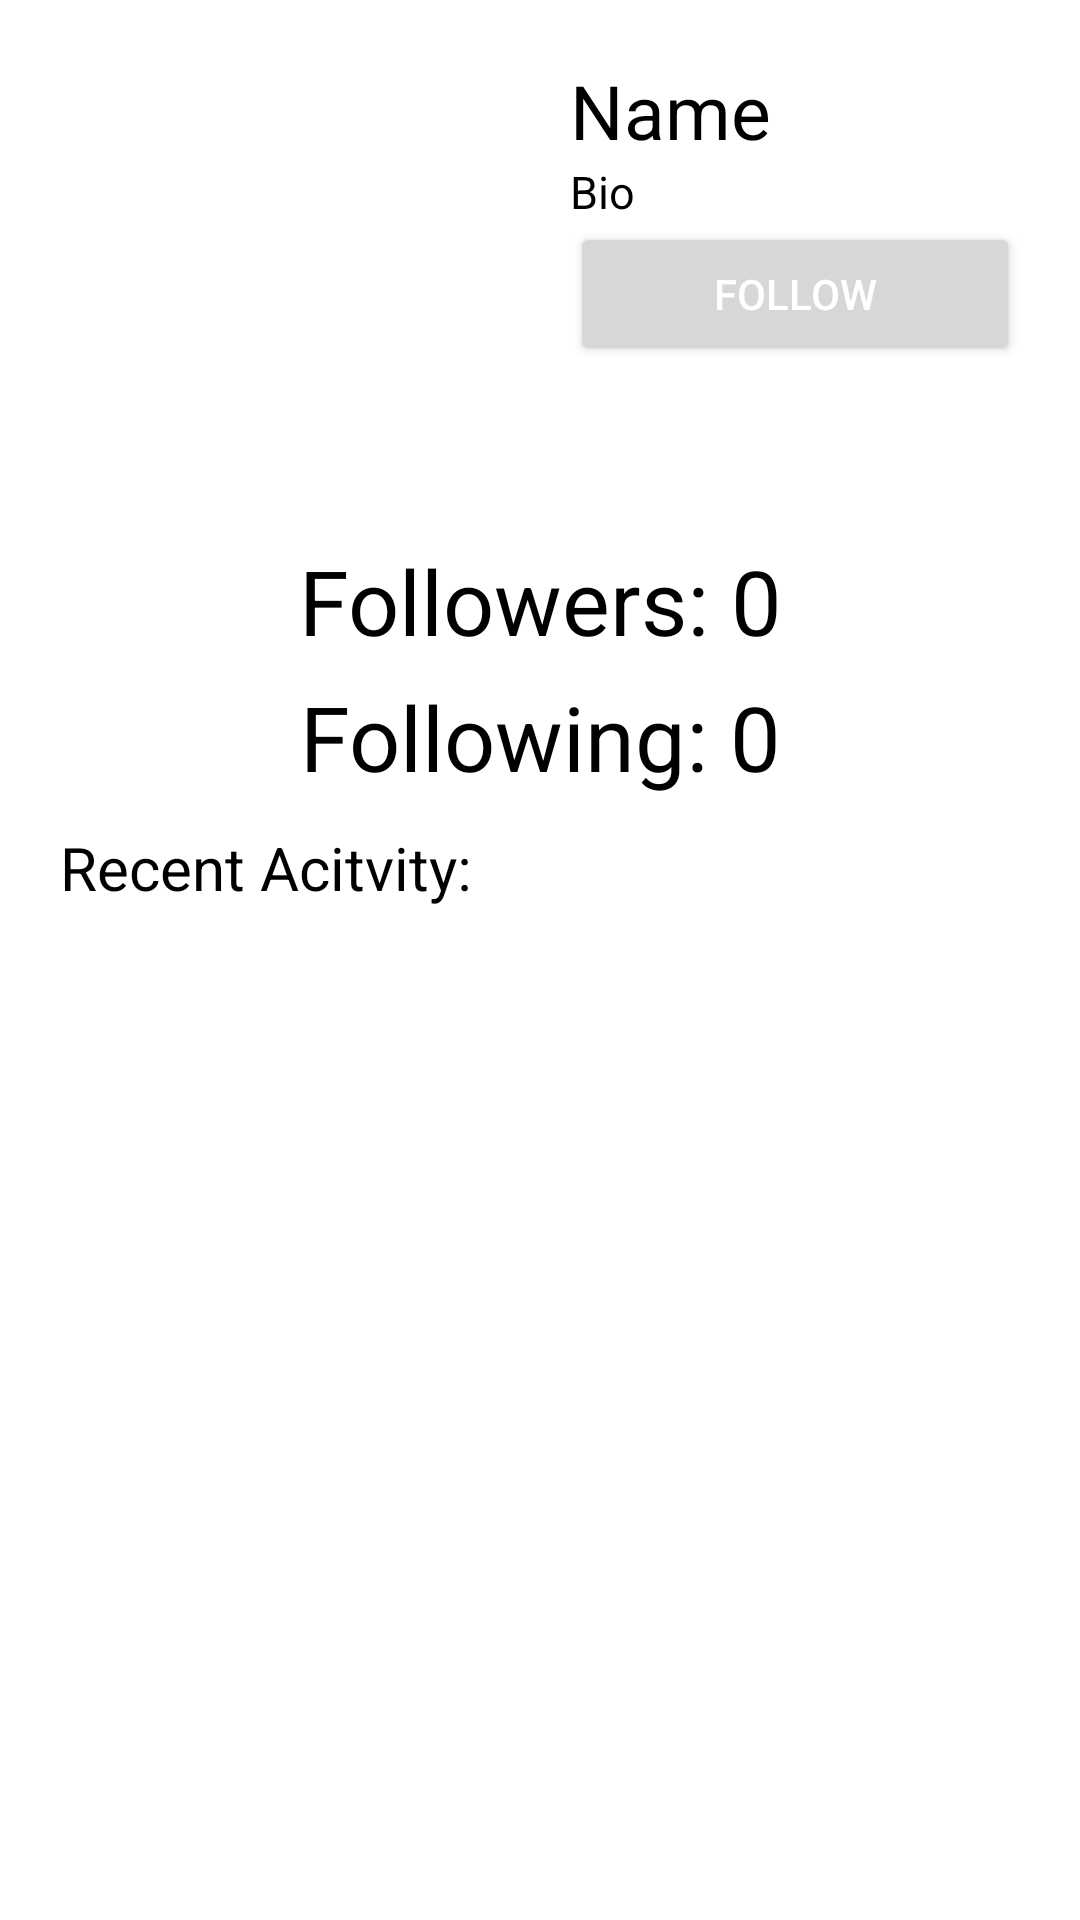

Write the Android layout XML for this screen, with the resource values it uses.
<!-- AndroidManifest.xml: application theme Base.Theme.Atal_JBernardes_JFinalProject -->
<!-- res/layout/fragment_profile.xml -->
<?xml version="1.0" encoding="utf-8"?>
<FrameLayout xmlns:android="http://schemas.android.com/apk/res/android"
    xmlns:app="http://schemas.android.com/apk/res-auto"
    xmlns:tools="http://schemas.android.com/tools"
    android:layout_width="match_parent"
    android:layout_height="match_parent"
    style="@style/SCREEN"
    tools:context=".Fragments.Profile">

    <LinearLayout
        android:layout_width="match_parent"
        android:layout_height="match_parent"
        android:orientation="vertical"
        android:paddingLeft="20dp"
        android:paddingTop="20dp"
        android:paddingRight="20dp"
        android:paddingBottom="20dp">

        <LinearLayout
            android:layout_width="match_parent"
            android:layout_height="wrap_content"
            android:orientation="horizontal">

            <ImageView
                android:id="@+id/imageView"
                android:layout_width="150dp"
                android:layout_height="150dp"
                android:layout_weight="0"
                tools:src="@tools:sample/avatars" />

            <Space
                android:layout_width="20dp"
                android:layout_height="wrap_content"
                android:layout_weight="0" />

            <LinearLayout
                android:layout_width="wrap_content"
                android:layout_height="wrap_content"
                android:layout_weight="1"
                android:orientation="vertical">

                <LinearLayout
                    android:id="@+id/nameBio"
                    android:layout_width="match_parent"
                    android:layout_height="match_parent"
                    android:orientation="vertical">

                    <TextView
                        android:id="@+id/profileUsernameTextView"
                        android:layout_width="match_parent"
                        android:layout_height="wrap_content"
                        android:text="Name"
                        style="@style/TEXT"
                        android:textSize="25sp" />

                    <TextView
                        android:id="@+id/profileBioTextView"
                        android:layout_width="match_parent"
                        android:layout_height="wrap_content"
                        android:text="Bio"
                        style="@style/TEXT"
                        android:textSize="15sp" />
                </LinearLayout>

                <Button
                    android:id="@+id/followButton"
                    android:layout_width="match_parent"
                    android:layout_height="wrap_content"
                    android:text="Follow"
                    style="@style/BUTTON"
                    tools:visibility="gone" />

            </LinearLayout>

        </LinearLayout>

        <Space
            android:layout_width="match_parent"
            android:layout_height="10dp"
            android:layout_weight="0" />

        <TextView
            android:id="@+id/profileFollowersTextView"
            android:layout_width="match_parent"
            android:layout_height="wrap_content"
            style="@style/TEXT"
            android:text="Followers: 0"
            android:textAlignment="center"
            android:textSize="30sp" />

        <Space
            android:layout_width="match_parent"
            android:layout_height="5dp" />

        <TextView
            android:id="@+id/profileFollowingTextView"
            android:layout_width="match_parent"
            android:layout_height="wrap_content"
            style="@style/TEXT"
            android:text="Following: 0"
            android:textAlignment="center"
            android:textSize="30sp" />

        <Space
            android:layout_width="match_parent"
            android:layout_height="10dp" />

        <TextView
            android:id="@+id/recentActivityTitle"
            android:layout_width="match_parent"
            android:layout_height="wrap_content"
            style="@style/TEXT"
            android:text="Recent Acitvity:"
            android:textSize="20sp" />

        <androidx.recyclerview.widget.RecyclerView
            android:id="@+id/profilePostsList"
            android:layout_width="match_parent"
            android:layout_height="match_parent" />

    </LinearLayout>
</FrameLayout>
<!-- resources referenced by this layout -->
<resources>
  <style name="BUTTON">
          <item name="android:textColor">@color/white</item>
      </style>
  <style name="SCREEN">
          <item name="android:background">@color/white</item>
      </style>
  <style name="TEXT">
          <item name="android:textColor">@color/black</item>
      </style>
  <style name="Base.Theme.Atal_JBernardes_JFinalProject" parent="Theme.Material3.DayNight.NoActionBar">
          
          
      </style>
  <color name="white">#FFFFFFFF</color>
  <color name="black">#FF000000</color>
</resources>
